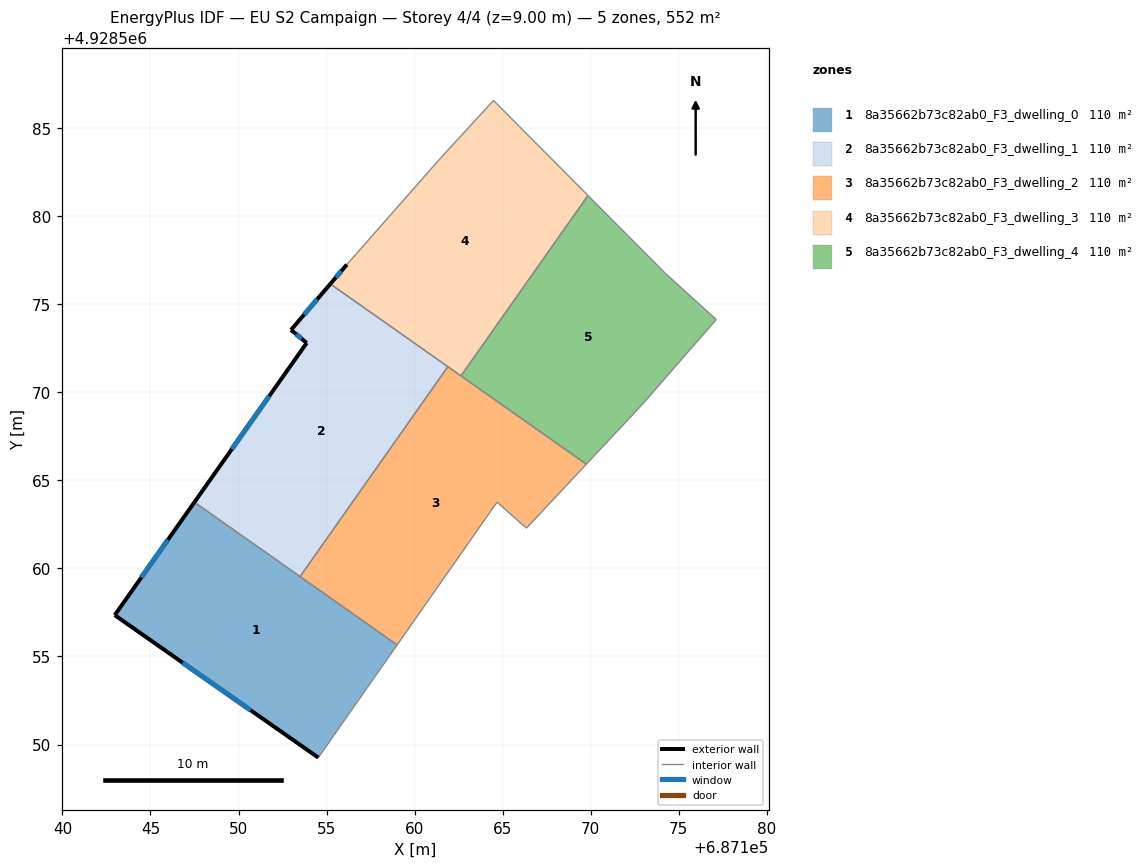
=== STOREY PLAN SPEC (per zone: floor XY polygon, exterior-wall plan segments, windows/doors) ===
zone 1: 8a35662b73c82ab0_F3_dwelling_0  (110.4 m²)
  floor: (687159.01, 4928555.66) (687154.53, 4928549.26) (687142.97, 4928557.35) (687147.50, 4928563.76)
  exterior wall: (687142.97, 4928557.35) – (687154.53, 4928549.26)  [14.1 m]
    window: (687146.82, 4928554.65) – (687150.68, 4928551.95)  [4.7 m²]
  exterior wall: (687147.50, 4928563.76) – (687142.97, 4928557.35)  [7.9 m]
    window: (687145.99, 4928561.62) – (687144.48, 4928559.49)  [2.6 m²]
  interior walls: 3
zone 2: 8a35662b73c82ab0_F3_dwelling_1  (110.4 m²)
  floor: (687161.89, 4928571.46) (687153.50, 4928559.54) (687147.50, 4928563.76) (687153.87, 4928572.81) (687152.98, 4928573.55) (687155.21, 4928576.16)
  exterior wall: (687152.98, 4928573.55) – (687153.87, 4928572.81)  [1.2 m]
    window: (687153.28, 4928573.30) – (687153.58, 4928573.05)  [0.4 m²]
  exterior wall: (687155.21, 4928576.16) – (687152.98, 4928573.55)  [3.4 m]
    window: (687154.47, 4928575.29) – (687153.73, 4928574.42)  [1.1 m²]
  exterior wall: (687153.87, 4928572.81) – (687147.50, 4928563.76)  [11.1 m]
    window: (687151.75, 4928569.79) – (687149.62, 4928566.78)  [3.7 m²]
  interior walls: 3
zone 3: 8a35662b73c82ab0_F3_dwelling_2  (110.4 m²)
  floor: (687169.75, 4928565.92) (687166.35, 4928562.29) (687164.68, 4928563.77) (687159.01, 4928555.66) (687153.50, 4928559.54) (687161.89, 4928571.46)
  interior walls: 7
zone 4: 8a35662b73c82ab0_F3_dwelling_3  (110.4 m²)
  floor: (687164.48, 4928586.58) (687169.84, 4928581.18) (687162.63, 4928570.93) (687155.21, 4928576.16) (687156.15, 4928577.26) (687161.43, 4928583.26)
  exterior wall: (687156.15, 4928577.26) – (687155.21, 4928576.16)  [1.4 m]
    window: (687155.84, 4928576.89) – (687155.53, 4928576.52)  [0.5 m²]
  interior walls: 6
zone 5: 8a35662b73c82ab0_F3_dwelling_4  (110.4 m²)
  floor: (687174.22, 4928576.78) (687177.13, 4928574.14) (687172.95, 4928569.34) (687169.75, 4928565.92) (687162.63, 4928570.93) (687169.84, 4928581.18)
  interior walls: 6

=== DERIVED (storey summary) ===
Building: EU S2 Campaign
Storey: 4 of 4  (floor level z = 9.00 m)
Storey gross floor area: 551.8 m²
Zones on this storey: 5
  - 8a35662b73c82ab0_F3_dwelling_0: floor 110.4 m²; exterior wall 22.0 m (65.9 m²); 2 window(s) 7.3 m²; WWR 11.1%
  - 8a35662b73c82ab0_F3_dwelling_1: floor 110.4 m²; exterior wall 15.7 m (47.0 m²); 3 window(s) 5.2 m²; WWR 11.1%
  - 8a35662b73c82ab0_F3_dwelling_2: floor 110.4 m²
  - 8a35662b73c82ab0_F3_dwelling_3: floor 110.4 m²; exterior wall 1.4 m (4.3 m²); 1 window(s) 0.5 m²; WWR 11.1%
  - 8a35662b73c82ab0_F3_dwelling_4: floor 110.4 m²
Zone adjacency (shared interzone walls):
  - 8a35662b73c82ab0_F3_dwelling_0 ↔ 8a35662b73c82ab0_F3_dwelling_1
  - 8a35662b73c82ab0_F3_dwelling_0 ↔ 8a35662b73c82ab0_F3_dwelling_2
  - 8a35662b73c82ab0_F3_dwelling_1 ↔ 8a35662b73c82ab0_F3_dwelling_2
  - 8a35662b73c82ab0_F3_dwelling_1 ↔ 8a35662b73c82ab0_F3_dwelling_3
  - 8a35662b73c82ab0_F3_dwelling_2 ↔ 8a35662b73c82ab0_F3_dwelling_3
  - 8a35662b73c82ab0_F3_dwelling_2 ↔ 8a35662b73c82ab0_F3_dwelling_4
  - 8a35662b73c82ab0_F3_dwelling_3 ↔ 8a35662b73c82ab0_F3_dwelling_4